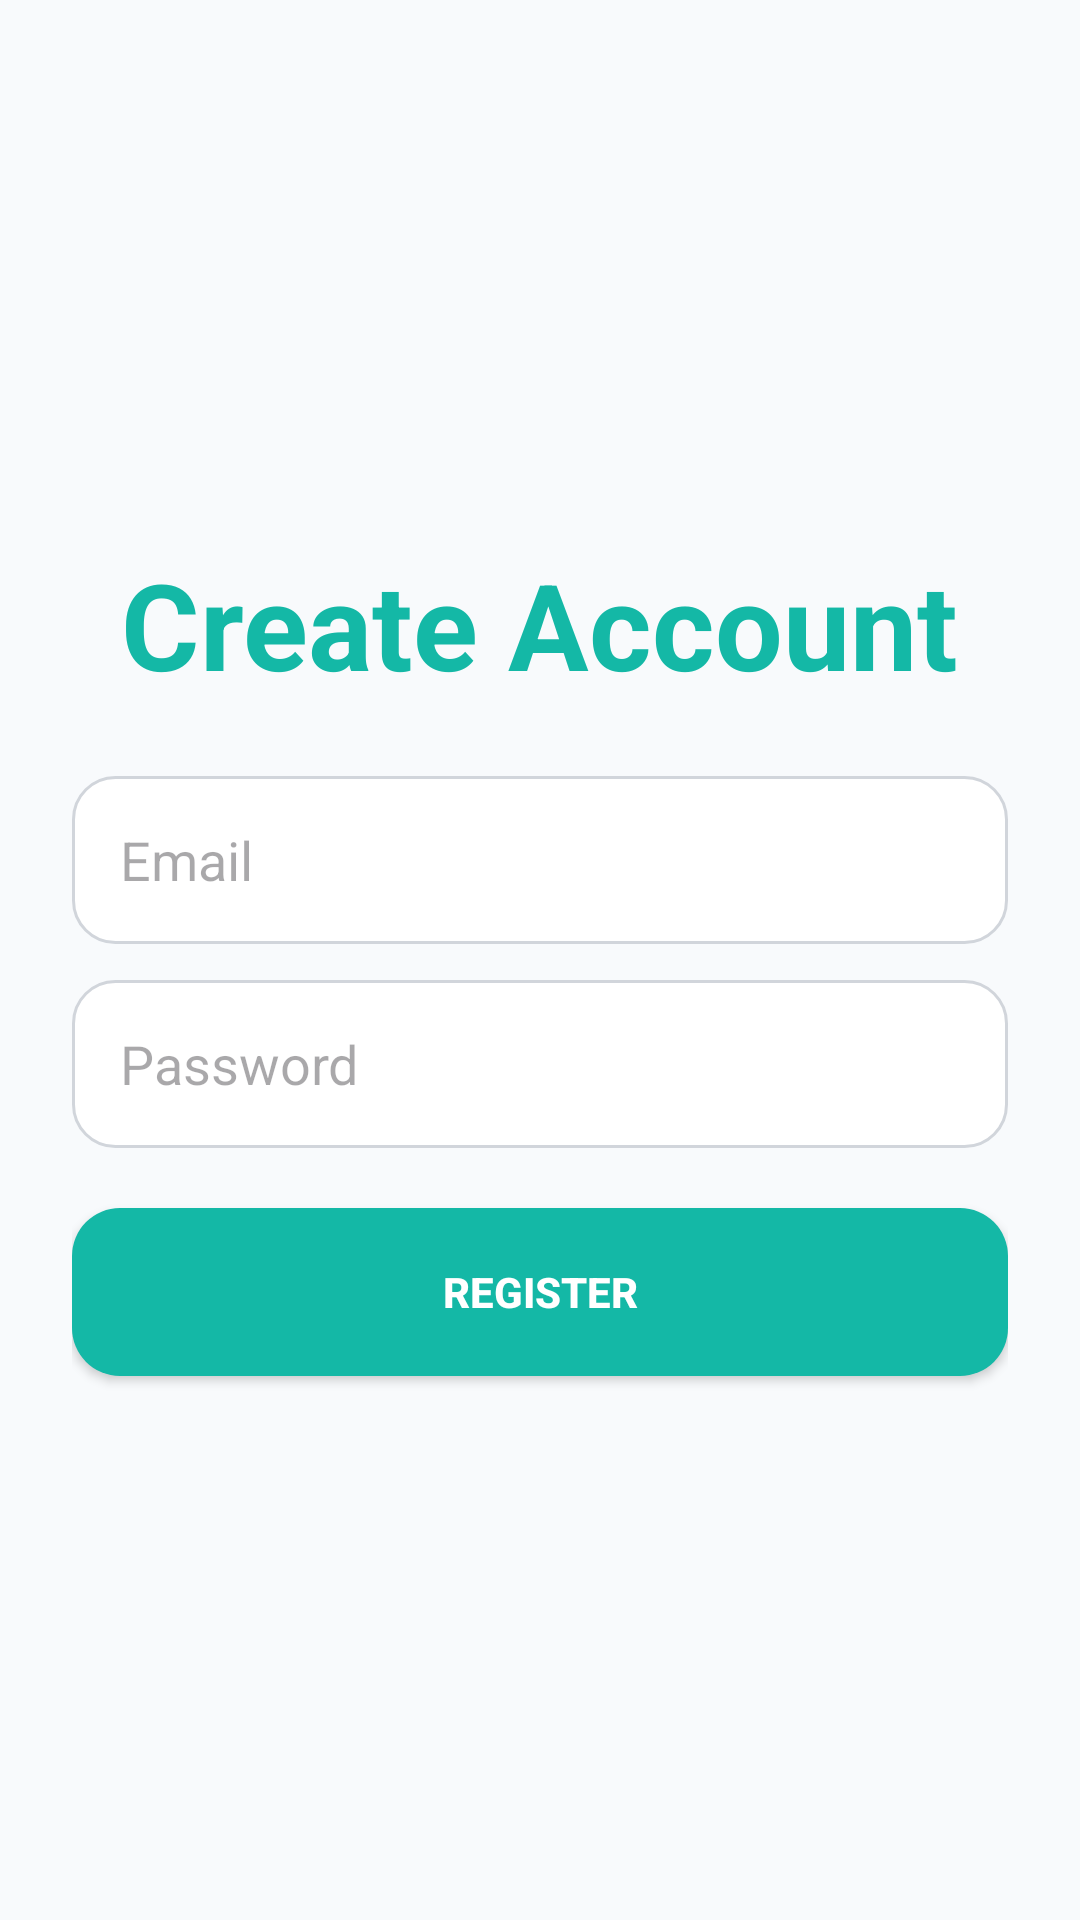

The Android layout XML behind this screen, and the referenced resources:
<!-- AndroidManifest.xml: application theme Theme.MedBook -->
<!-- res/layout/activity_register.xml -->
<?xml version="1.0" encoding="utf-8"?>
<LinearLayout xmlns:android="http://schemas.android.com/apk/res/android"
    android:id="@+id/main"
    android:layout_width="match_parent"
    android:layout_height="match_parent"
    android:orientation="vertical"
    android:padding="24dp"
    android:background="@color/background"
    android:gravity="center">

    <TextView
        android:layout_width="wrap_content"
        android:layout_height="wrap_content"
        android:text="@string/register_title"
        android:textSize="40sp"
        android:textColor="@color/primary"
        android:textStyle="bold"
        android:layout_marginBottom="24dp" />

    <EditText
        android:id="@+id/registerEmailInput"
        android:layout_width="match_parent"
        android:layout_height="56dp"
        android:background="@drawable/rounded_input"
        android:padding="16dp"
        android:hint="@string/email" />

    <EditText
        android:id="@+id/registerPasswordInput"
        android:layout_width="match_parent"
        android:hint="@string/password"
        android:inputType="textPassword"
        android:layout_height="56dp"
        android:background="@drawable/rounded_input"
        android:padding="16dp"
        android:layout_marginTop="12dp" />

    <Button
        android:id="@+id/registerBtn"
        android:layout_width="match_parent"
        android:text="@string/register"
        android:layout_height="56dp"
        android:background="@drawable/rounded_button"
        android:textColor="@android:color/white"
        android:textStyle="bold"
        android:layout_marginTop="20dp" />

</LinearLayout>
<!-- resources referenced by this layout -->
<resources>
  <color name="background">#F8FAFC</color>
  <color name="primary">#14B8A6</color>
  <!-- drawable rounded_button (drawable) -->
  <?xml version="1.0" encoding="utf-8"?>
  <shape xmlns:android="http://schemas.android.com/apk/res/android">
  
      <solid android:color="@color/primary"/>
  
      <corners
          android:radius="16dp"/>
  
  </shape>
  <!-- drawable rounded_input (drawable) -->
  <?xml version="1.0" encoding="utf-8"?>
  <shape xmlns:android="http://schemas.android.com/apk/res/android">
  
      <solid
          android:color="@color/white"/>
  
      <stroke
          android:width="1dp"
          android:color="#D1D5DB"/>
  
      <corners
          android:radius="14dp"/>
  
  </shape>
  <string name="email">Email</string>
  <string name="password">Password</string>
  <string name="register">Register</string>
  <string name="register_title">Create Account</string>
  <style name="Theme.MedBook" parent="Theme.Material3.DayNight.NoActionBar">
  
          <item name="colorPrimary">@color/primary</item>
          <item name="colorPrimaryContainer">@color/primary</item>
  
          <item name="android:statusBarColor">
              @color/primary
          </item>
  
      </style>
  <color name="white">#FFFFFF</color>
</resources>
